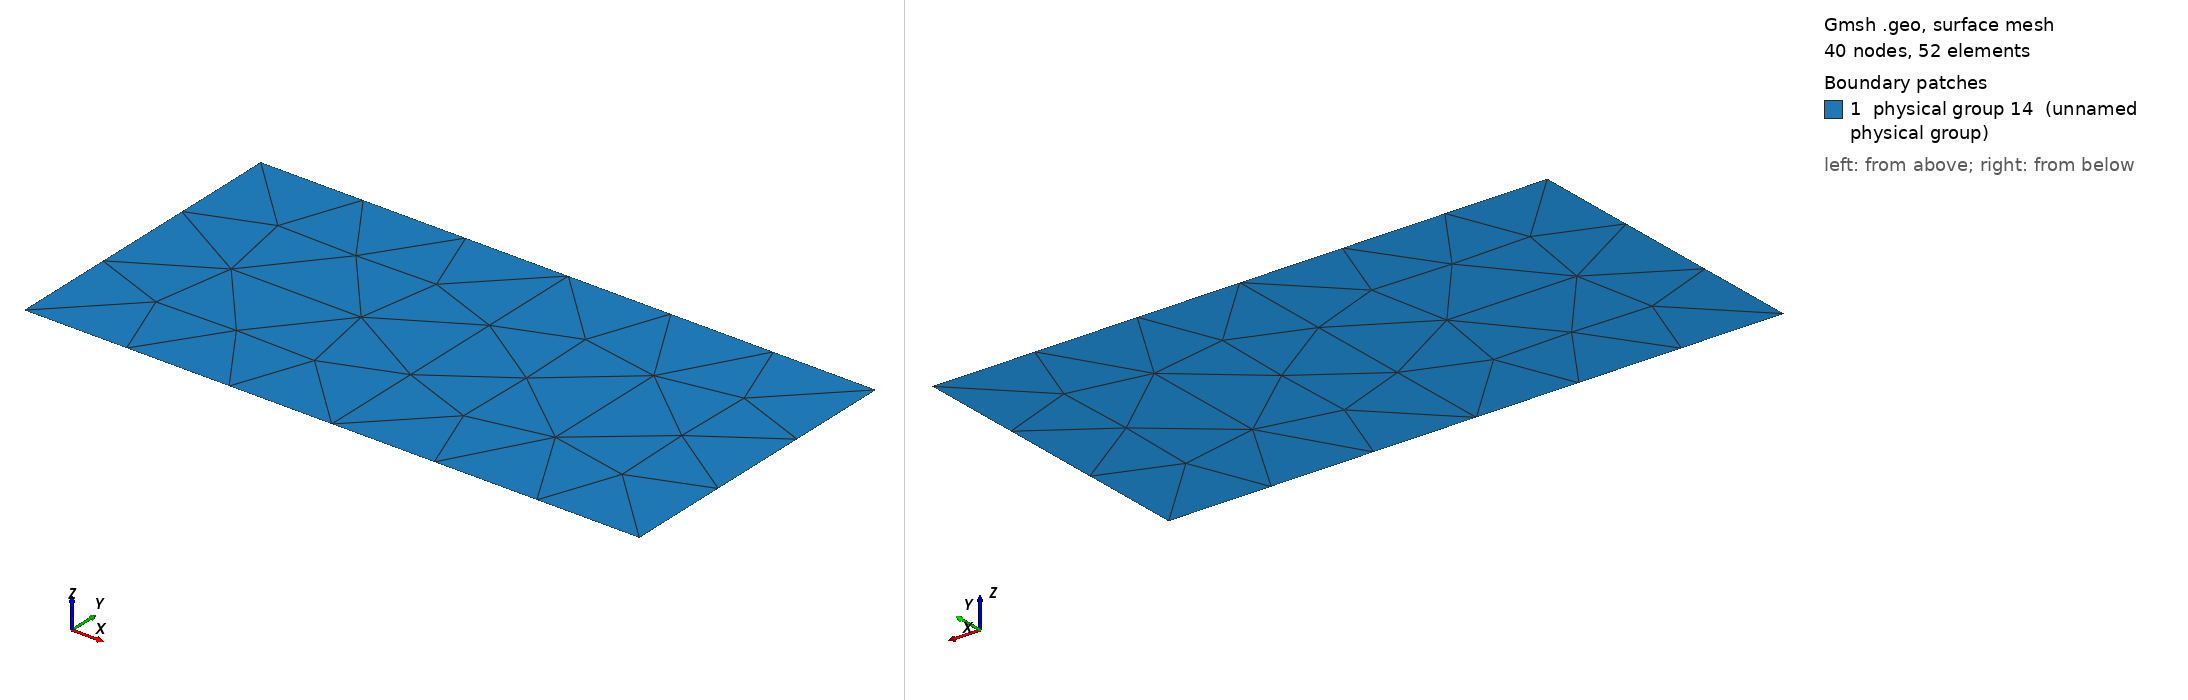

Gmsh geometry script, surface-meshed: 40 nodes, 52 surface elements. Boundary patches (legend numbers): 1 physical group 14 (unnamed physical group). Left view from above one corner, right view from below the opposite corner. Legend entries are the model's physical surfaces. The drawing asked Gmsh for element sizes between 1% and 20% of the model's largest extent; the script's own settings can give other sizes.

=== test.geo (drawn) ===
// Define points
Point(1) = {0, 0, 0, 1.0};
Point(2) = {1, 0, 0, 1.0};
Point(3) = {1, 1, 0, 1.0};
Point(4) = {0, 1, 0, 1.0};
Point(5) = {1, 0, 0, 1.0};
Point(6) = {2, 0, 0, 1.0};
Point(7) = {2, 1, 0, 1.0};
Point(8) = {1, 1, 0, 1.0};

// Define rectangles
Line(1) = {1, 2};
Line(2) = {2, 3};
Line(3) = {3, 4};
Line(4) = {4, 1};

Line(5) = {5, 6};
Line(6) = {6, 7};
Line(7) = {7, 8};
Line(8) = {8, 5};

// Define the common boundary
Physical Line(9) = {1, 5};  // Assign the same physical group to both sides

// Define surfaces
Line Loop(10) = {1, 2, 3, 4};
Plane Surface(11) = {10};
Line Loop(12) = {5, 6, 7, 8};
Plane Surface(13) = {12};

// Set the physical groups for the entire domain
Physical Surface(14) = {11, 13};
